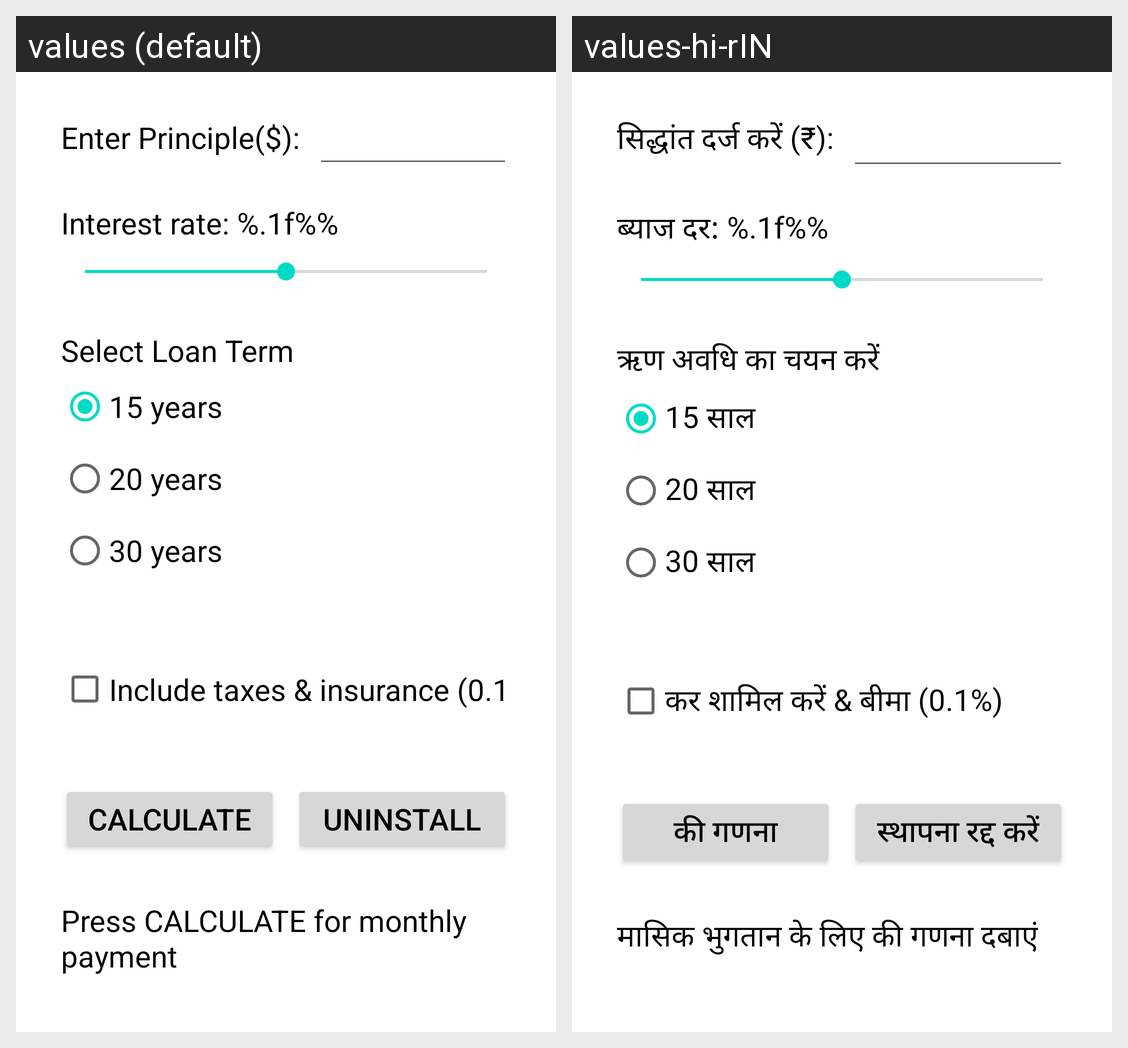

Here is an Android app screen in its default locale and in the app's own translations. Write out the translated-string differences for the strings that appear on this screen.
Android screen res/layout/activity_main.xml rendered under 2 locales, left to right: values (default), values-hi-rIN. Device: Nexus 5 (rendered at 1080×1920; each locale shown at half size, 540×960, under a caption strip naming it); theme Theme.Project1SrinivasRaoChavan.
Strings drawn on this screen, with the default value and each locale's value (text and hints the layout hard-codes, and strings that could not be matched under every locale, appear in the picture but are not listed):

enter_principle
  values: Enter Principle($):
  values-hi-rIN: सिद्धांत दर्ज करें (₹):

rateLabel
  values: Interest rate: %.1f%%
  values-hi-rIN: ब्याज दर: %.1f%%

select_loan_term
  values: Select Loan Term
  values-hi-rIN: ऋण अवधि का चयन करें

_15_years
  values: 15 years
  values-hi-rIN: 15 साल

_20_years
  values: 20 years
  values-hi-rIN: 20 साल

_30_years
  values: 30 years
  values-hi-rIN: 30 साल

include_taxes_and_insurance_0_1
  values: Include taxes & insurance (0.1%)
  values-hi-rIN: कर शामिल करें & बीमा (0.1%)

calculate
  values: CALCULATE
  values-hi-rIN: की गणना

uninstall
  values: UNINSTALL
  values-hi-rIN: स्थापना रद्द करें

prompt
  values: Press CALCULATE for monthly payment
  values-hi-rIN: मासिक भुगतान के लिए की गणना दबाएं
